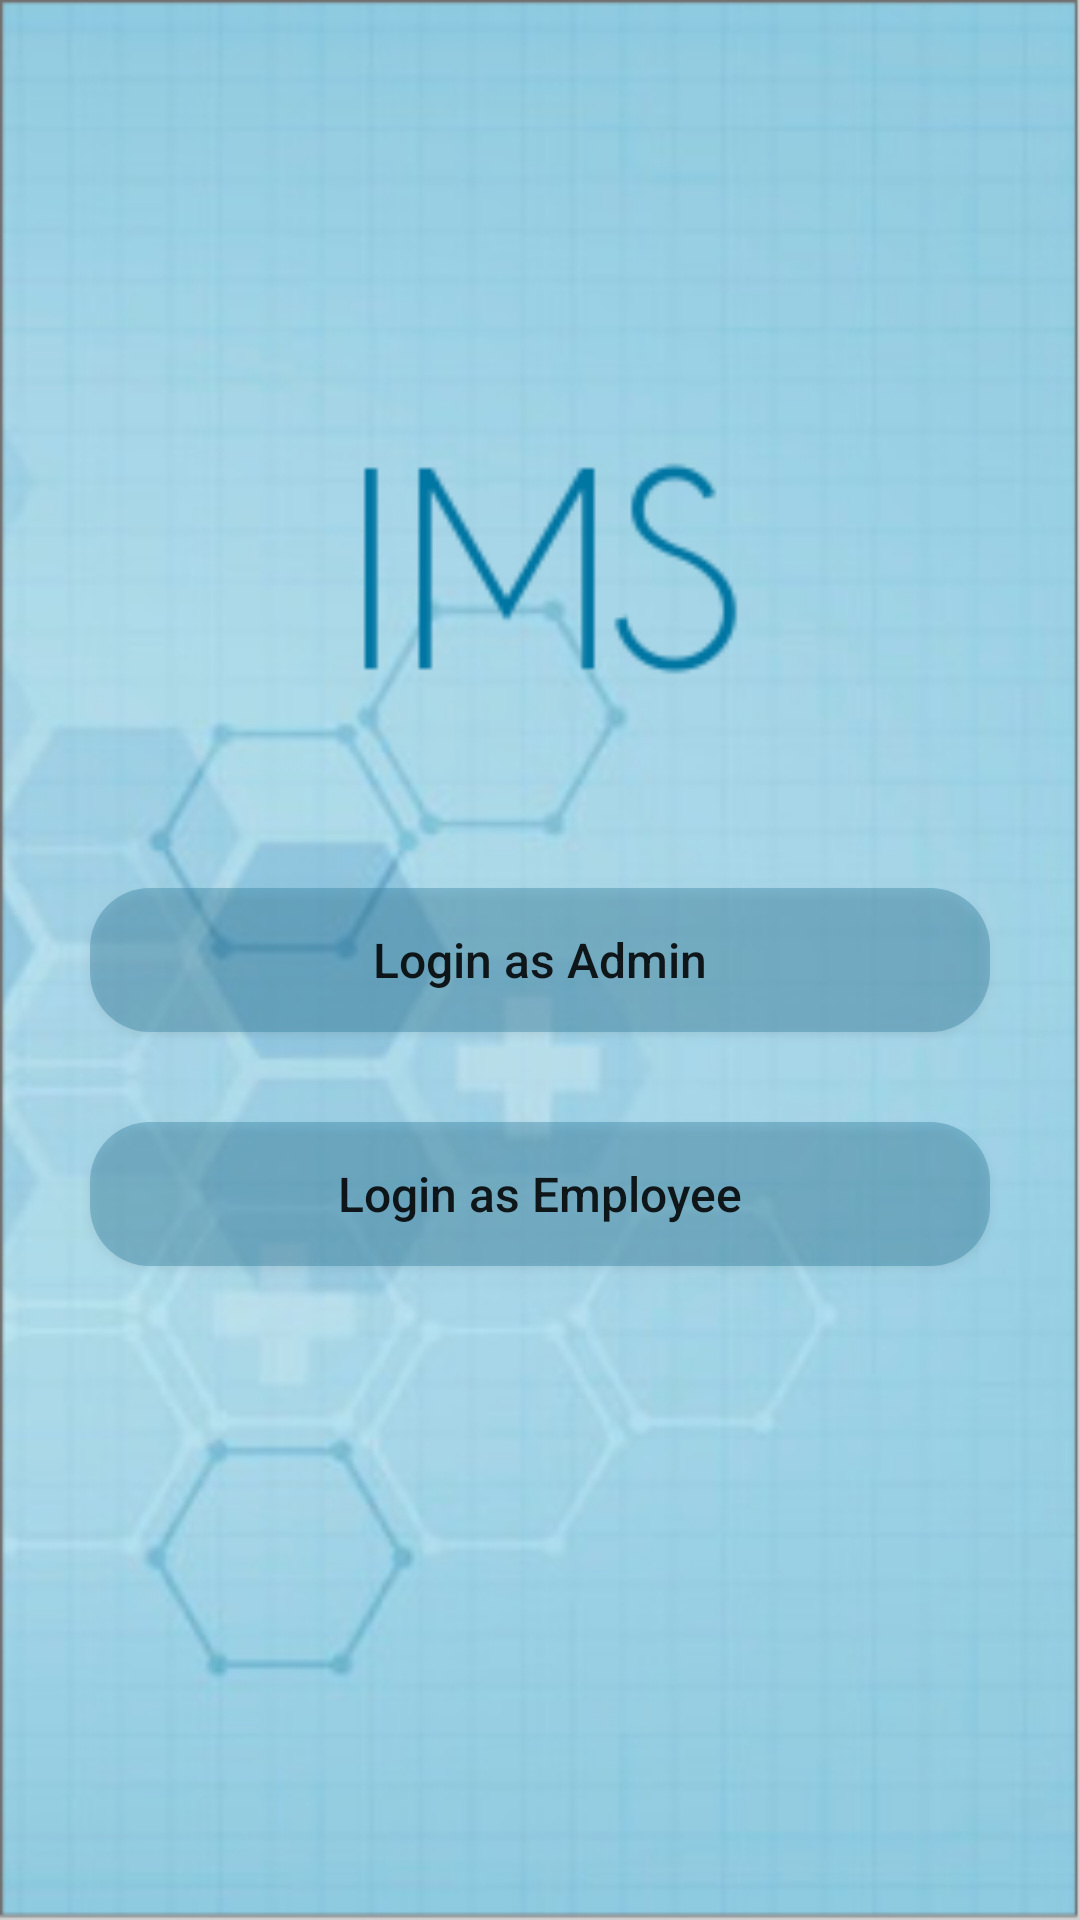

Android layout source for this screen:
<!-- AndroidManifest.xml: application theme AppTheme -->
<!-- res/layout/activity_main.xml -->
<?xml version="1.0" encoding="utf-8"?>
<RelativeLayout xmlns:android="http://schemas.android.com/apk/res/android"
    xmlns:app="http://schemas.android.com/apk/res-auto"
    xmlns:tools="http://schemas.android.com/tools"
    android:layout_width="match_parent"
    android:layout_height="match_parent"
    tools:context=".MainActivity"
    android:background="@drawable/bg">

    <ImageView
        android:layout_above="@+id/mn_admin_act"
        android:id="@+id/logo"
        android:layout_width="match_parent"
        android:layout_height="114dp"
        android:src="@drawable/logo"></ImageView>

    <Button
        android:layout_centerInParent="true"
        android:id="@+id/mn_admin_act"
        android:layout_marginLeft="30dp"
        android:layout_marginRight="30dp"
        android:layout_width="match_parent"
        android:layout_height="wrap_content"
        android:text="Login as Admin"
        android:textSize="16dp"
        android:textAllCaps="false"
        android:background="@drawable/button_black"
        android:layout_marginTop="30dp"
        ></Button>


    <Button
        android:id="@+id/mn_employee_act"
        android:layout_marginLeft="30dp"
        android:layout_marginRight="30dp"
        android:layout_width="match_parent"
        android:layout_height="wrap_content"
        android:text="Login as Employee"
        android:textSize="16dp"
        android:textAllCaps="false"
        android:background="@drawable/button_black"
        android:layout_below="@+id/mn_admin_act"
        android:layout_marginTop="30dp"
        ></Button>



</RelativeLayout>
<!-- resources referenced by this layout -->
<resources>
  <!-- drawable bg: png bitmap (drawable-v24, 259586 bytes) -->
  <!-- drawable button_black (drawable-v24) -->
  <?xml version="1.0" encoding="utf-8"?>
  <shape xmlns:android="http://schemas.android.com/apk/res/android">
      <corners
          android:radius="20dp"
  
          ></corners>
      <solid
          android:color="#5E2D7B9B"
          ></solid>
  
  </shape>
  <!-- drawable logo: png bitmap (drawable-v24, 3398 bytes) -->
  <style name="AppTheme" parent="Theme.AppCompat.Light.NoActionBar">
          
          <item name="colorPrimary">@color/colorPrimary</item>
          <item name="colorPrimaryDark">@color/colorList</item>
          <item name="colorAccent">@color/colorAccent</item>
      </style>
  <color name="colorPrimary">#5E9DBD</color>
  <color name="colorList">#A92196F3</color>
  <color name="colorAccent">#D81B60</color>
</resources>
